Labelled photos from "roi_dataset", an image-classification folder in AbdulrahmanQht/brain-tumor-detection-pipeline. The possible labels are: glioma, meningioma, no tumor, pituitary tumor.

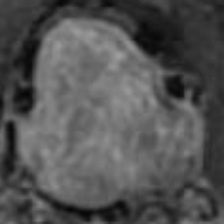
Label: pituitary tumor

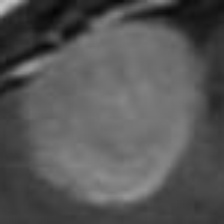
Label: meningioma

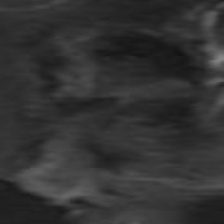
Label: glioma

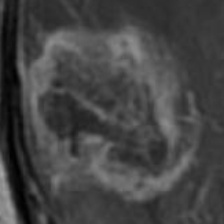
Label: glioma

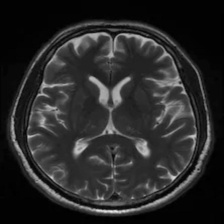
Label: no tumor

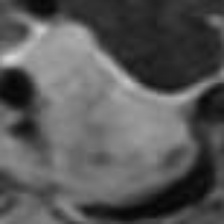
Label: pituitary tumor
